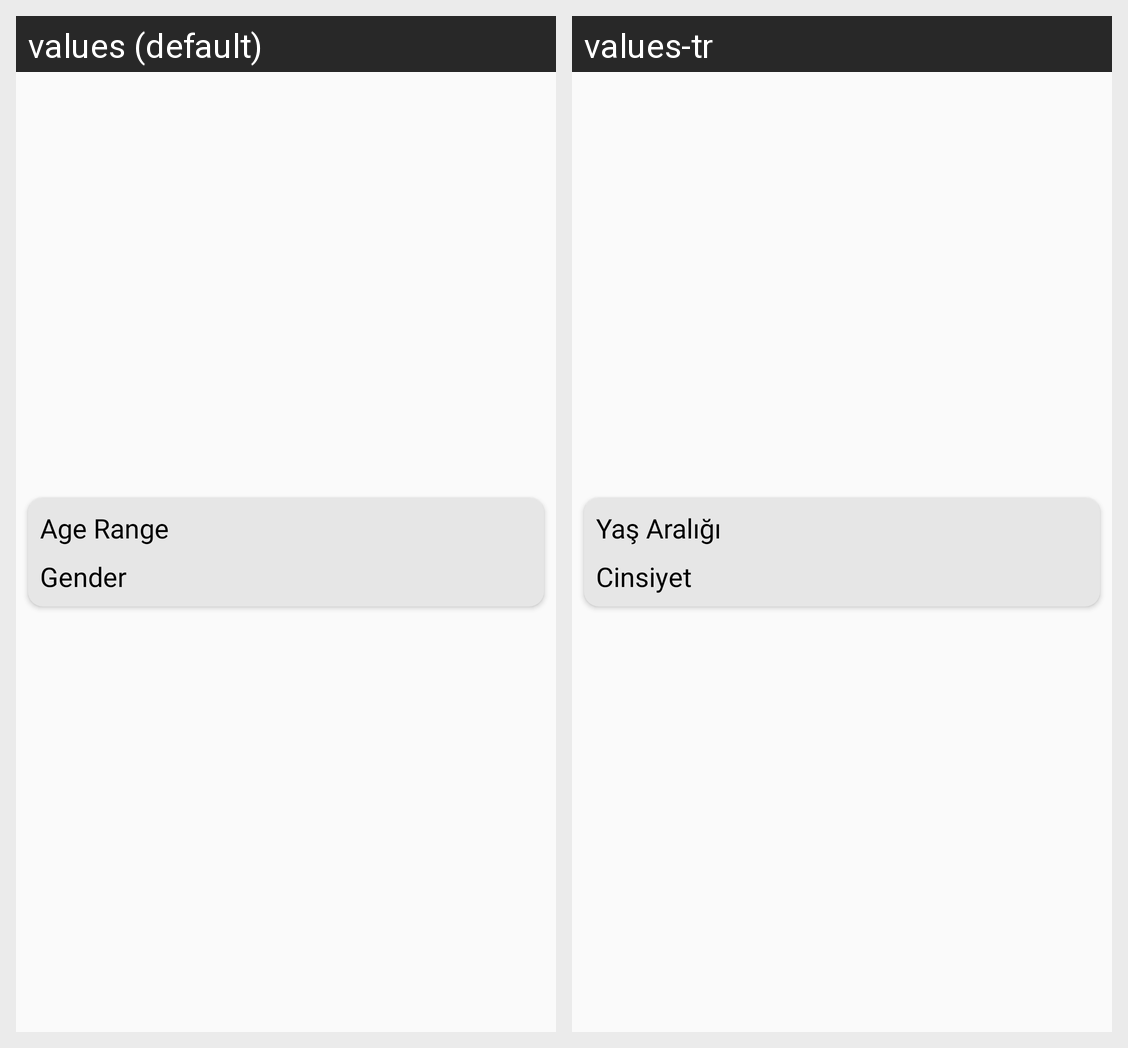

For this localized Android screen grid, give each drawn string resource with its value in every locale shown.
Android screen res/layout/pack_search_credentials.xml rendered under 2 locales, left to right: values (default), values-tr. Device: Nexus 5 (rendered at 1080×1920; each locale shown at half size, 540×960, under a caption strip naming it); theme AppTheme.
Strings drawn on this screen, with the default value and each locale's value (text and hints the layout hard-codes, and strings that could not be matched under every locale, appear in the picture but are not listed):

age_range
  values: Age Range
  values-tr: Yaş Aralığı

gender
  values: Gender
  values-tr: Cinsiyet
